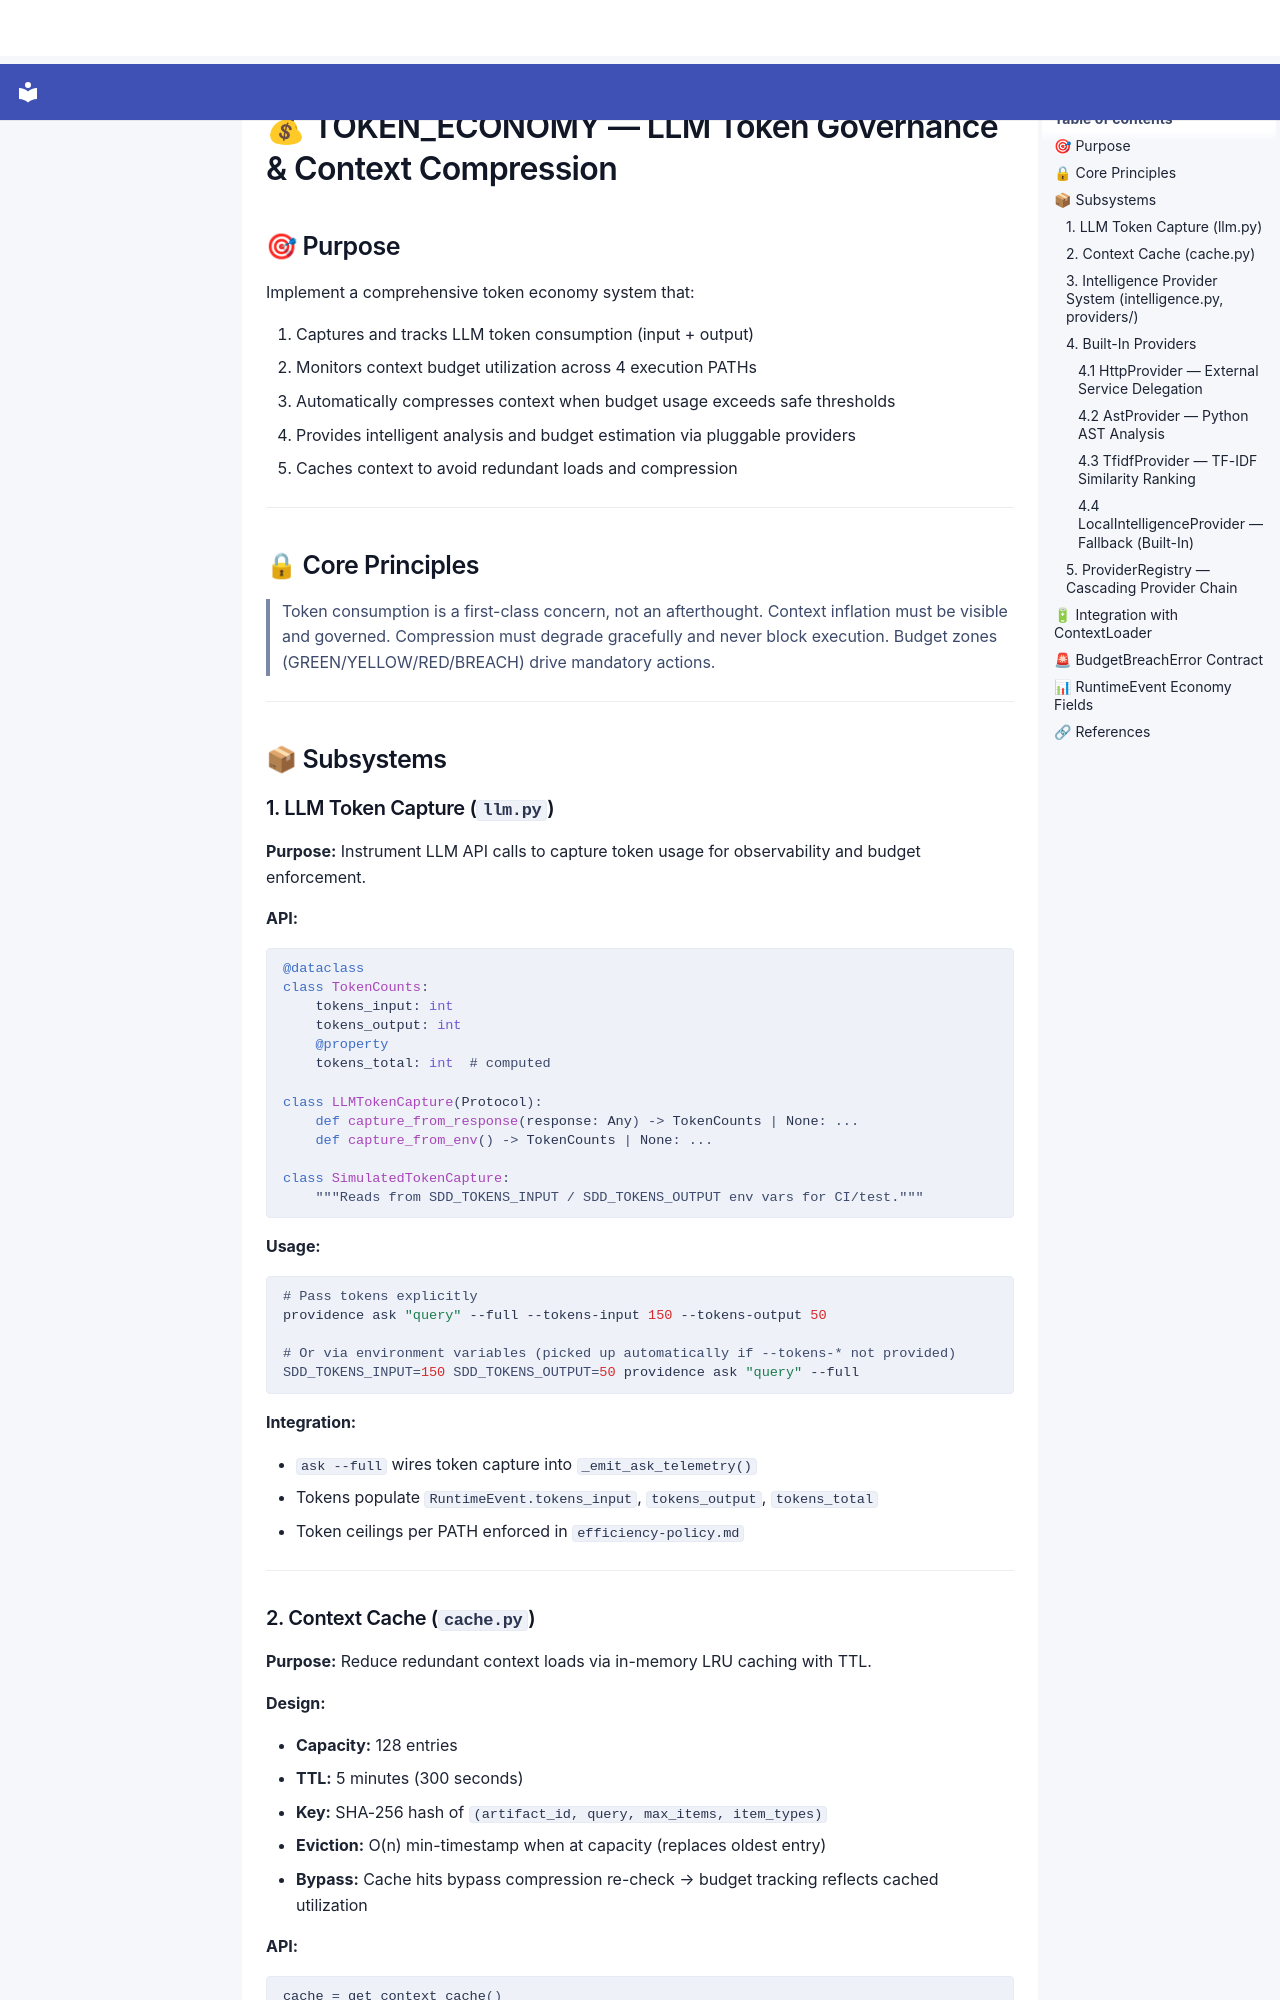

repository: SergioLacerda/providence · page: spec/canonical/features/TOKEN_ECONOMY/index.html · generator: mkdocs

# 💰 TOKEN_ECONOMY — LLM Token Governance & Context Compression

## 🎯 Purpose

Implement a comprehensive token economy system that:

1. Captures and tracks LLM token consumption (input + output)
2. Monitors context budget utilization across 4 execution PATHs
3. Automatically compresses context when budget usage exceeds safe thresholds
4. Provides intelligent analysis and budget estimation via pluggable providers
5. Caches context to avoid redundant loads and compression

---

## 🔒 Core Principles

> Token consumption is a first-class concern, not an afterthought.
> Context inflation must be visible and governed.
> Compression must degrade gracefully and never block execution.
> Budget zones (GREEN/YELLOW/RED/BREACH) drive mandatory actions.

---

## 📦 Subsystems

### 1. LLM Token Capture (`llm.py`)

**Purpose:** Instrument LLM API calls to capture token usage for observability and budget enforcement.

**API:**

```python
@dataclass
class TokenCounts:
    tokens_input: int
    tokens_output: int
    @property
    tokens_total: int  # computed

class LLMTokenCapture(Protocol):
    def capture_from_response(response: Any) -> TokenCounts | None: ...
    def capture_from_env() -> TokenCounts | None: ...

class SimulatedTokenCapture:
    """Reads from SDD_TOKENS_INPUT / SDD_TOKENS_OUTPUT env vars for CI/test."""
```

**Usage:**

```bash
# Pass tokens explicitly
providence ask "query" --full --tokens-input 150 --tokens-output 50

# Or via environment variables (picked up automatically if --tokens-* not provided)
SDD_TOKENS_INPUT=150 SDD_TOKENS_OUTPUT=50 providence ask "query" --full
```

**Integration:**

- `ask --full` wires token capture into `_emit_ask_telemetry()`
- Tokens populate `RuntimeEvent.tokens_input`, `tokens_output`, `tokens_total`
- Token ceilings per PATH enforced in `efficiency-policy.md`

---
